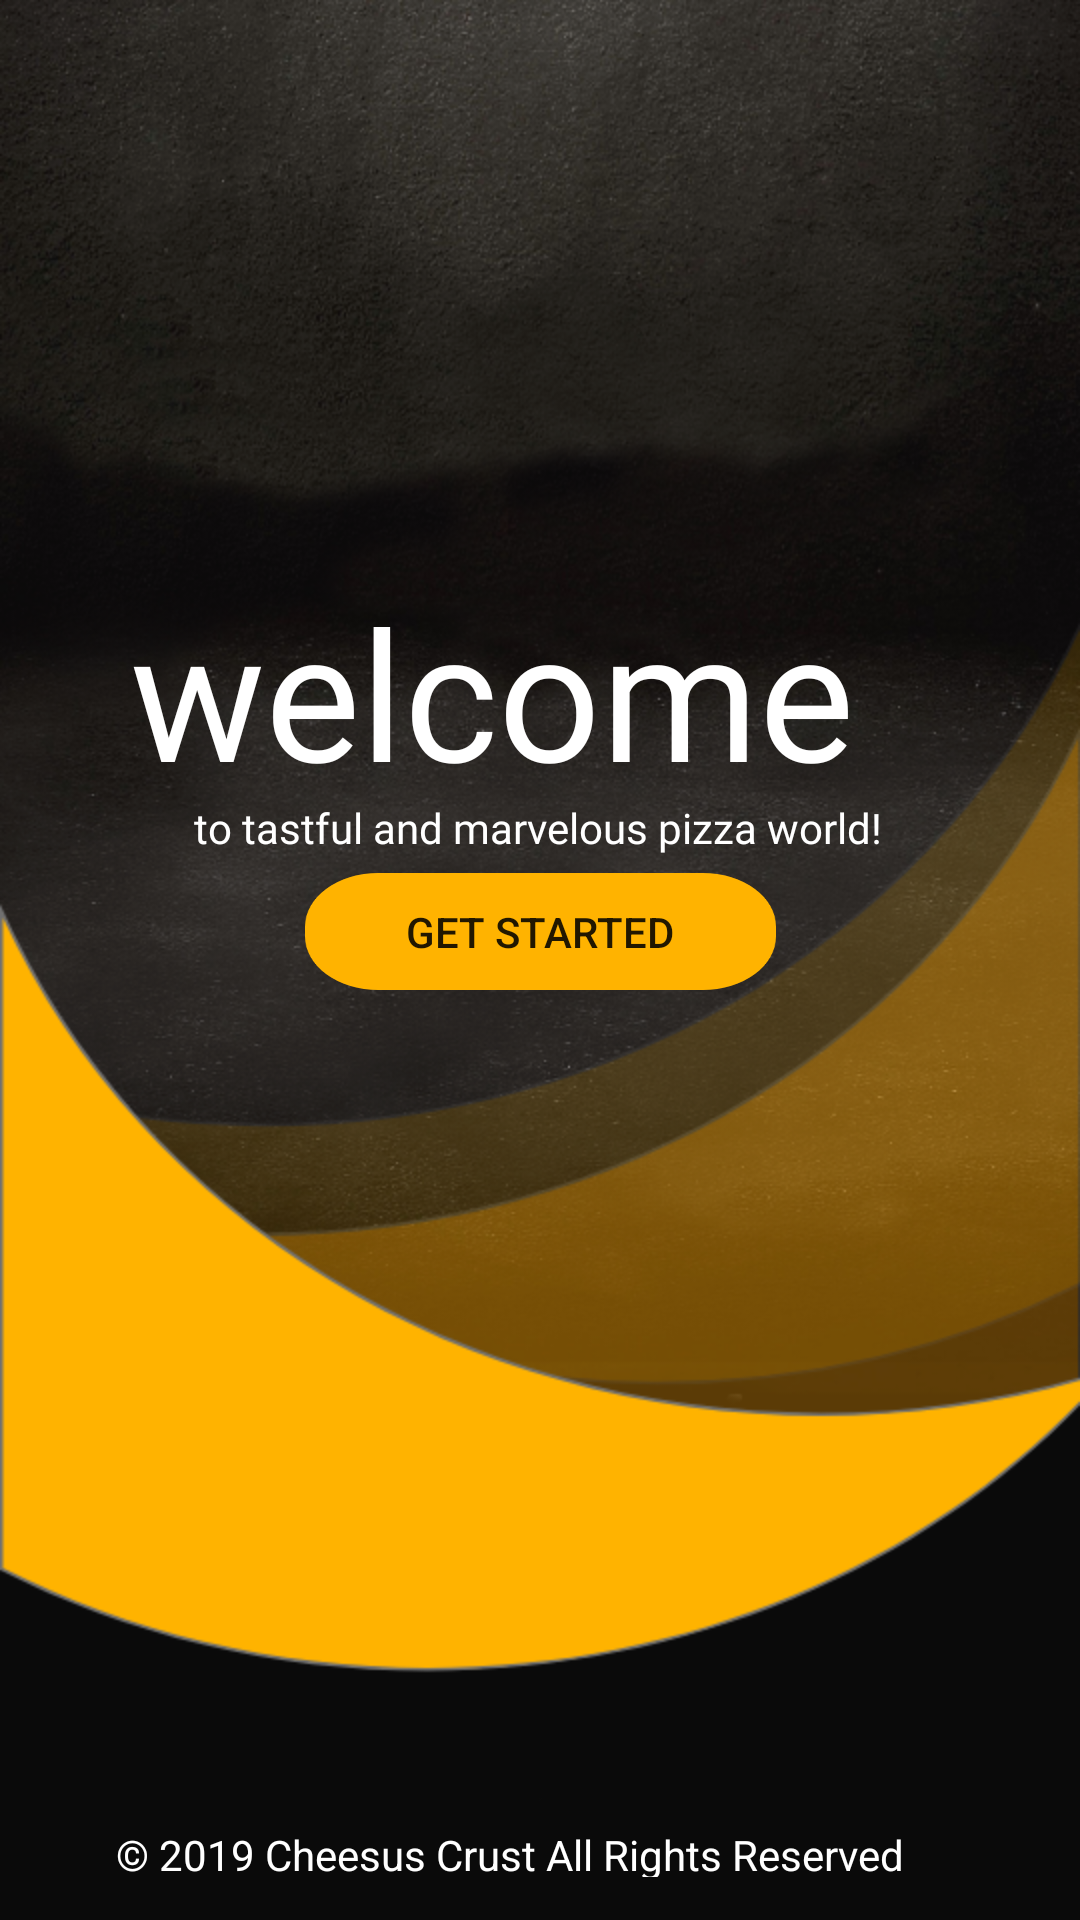

Here is an Android app screen rendered from its layout file. Give the layout XML and the strings, colors and styles it references.
<!-- AndroidManifest.xml: application theme AppTheme.NoActionBar -->
<!-- res/layout/activity_welcome_screen.xml -->
<?xml version="1.0" encoding="utf-8"?>
<androidx.constraintlayout.widget.ConstraintLayout xmlns:android="http://schemas.android.com/apk/res/android"
    xmlns:app="http://schemas.android.com/apk/res-auto"
    xmlns:tools="http://schemas.android.com/tools"
    android:id="@+id/welcome_screen"
    android:layout_width="match_parent"
    android:layout_height="match_parent"
    android:background="@drawable/back"
    tools:context=".User.WelcomeScreen">

    <Button
        android:id="@+id/button"
        android:layout_width="@dimen/dp_157"
        android:layout_height="@dimen/dp_39"
        android:layout_marginBottom="303dp"
        android:background="@drawable/button_background"
        android:onClick="goToLogin"
        android:text="@string/get_started"
        app:layout_constraintBottom_toBottomOf="parent"
        app:layout_constraintEnd_toEndOf="parent"
        app:layout_constraintStart_toStartOf="parent"
        app:layout_constraintTop_toTopOf="parent"
        app:layout_constraintVertical_bias="0.977" />

    <TextView
        android:id="@+id/textView2"
        android:layout_width="wrap_content"
        android:layout_height="wrap_content"
        android:fontFamily="@font/eraserdust"
        android:text="@string/to_tastful_and_marvelous_pizza_world"
        android:textColor="@color/pureWhite"
        app:layout_constraintBottom_toBottomOf="parent"
        app:layout_constraintEnd_toEndOf="parent"
        app:layout_constraintHorizontal_bias="0.496"
        app:layout_constraintStart_toStartOf="parent"
        app:layout_constraintTop_toTopOf="parent"
        app:layout_constraintVertical_bias="0.429" />

    <TextView
        android:id="@+id/textView"
        android:layout_width="@dimen/dp_286"
        android:layout_height="@dimen/dp_68"
        android:fontFamily="@font/eraserdust"
        android:text="@string/welcome"
        android:textAppearance="@style/TextAppearance.AppCompat.Display3"
        android:textColor="@color/pureWhite"
        android:textSize="@dimen/sp_60"
        app:layout_constraintBottom_toBottomOf="parent"
        app:layout_constraintEnd_toEndOf="parent"
        app:layout_constraintHorizontal_bias="0.584"
        app:layout_constraintStart_toStartOf="parent"
        app:layout_constraintTop_toTopOf="parent"
        app:layout_constraintVertical_bias="0.333" />

    <TextView
        android:id="@+id/textView3"
        android:layout_width="@dimen/dp_283"
        android:layout_height="@dimen/dp_17"
        android:text="@string/c2019_cheesus_crust_all_rights_reserved"
        android:textColor="@color/pureWhite"
        app:layout_constraintBottom_toBottomOf="parent"
        app:layout_constraintEnd_toEndOf="parent"
        app:layout_constraintHorizontal_bias="0.5"
        app:layout_constraintStart_toStartOf="parent"
        app:layout_constraintTop_toTopOf="parent"
        app:layout_constraintVertical_bias="0.977" />

</androidx.constraintlayout.widget.ConstraintLayout>
<!-- resources referenced by this layout -->
<resources>
  <color name="pureWhite">#FFF</color>
  <dimen name="dp_157">157dp</dimen>
  <dimen name="dp_17">17dp</dimen>
  <dimen name="dp_283">283dp</dimen>
  <dimen name="dp_286">286dp</dimen>
  <dimen name="dp_39">39dp</dimen>
  <dimen name="dp_68">68dp</dimen>
  <dimen name="sp_60">60sp</dimen>
  <!-- drawable back: png bitmap (drawable, 388820 bytes) -->
  <!-- drawable button_background: png bitmap (drawable, 5047 bytes) -->
  <string name="c2019_cheesus_crust_all_rights_reserved">© 2019 Cheesus Crust All Rights Reserved</string>
  <string name="get_started">Get Started</string>
  <string name="to_tastful_and_marvelous_pizza_world">to tastful and marvelous pizza world!</string>
  <string name="welcome">welcome</string>
  <style name="AppTheme.NoActionBar">
          <item name="windowActionBar">false</item>
          <item name="windowNoTitle">true</item>
      </style>
</resources>
